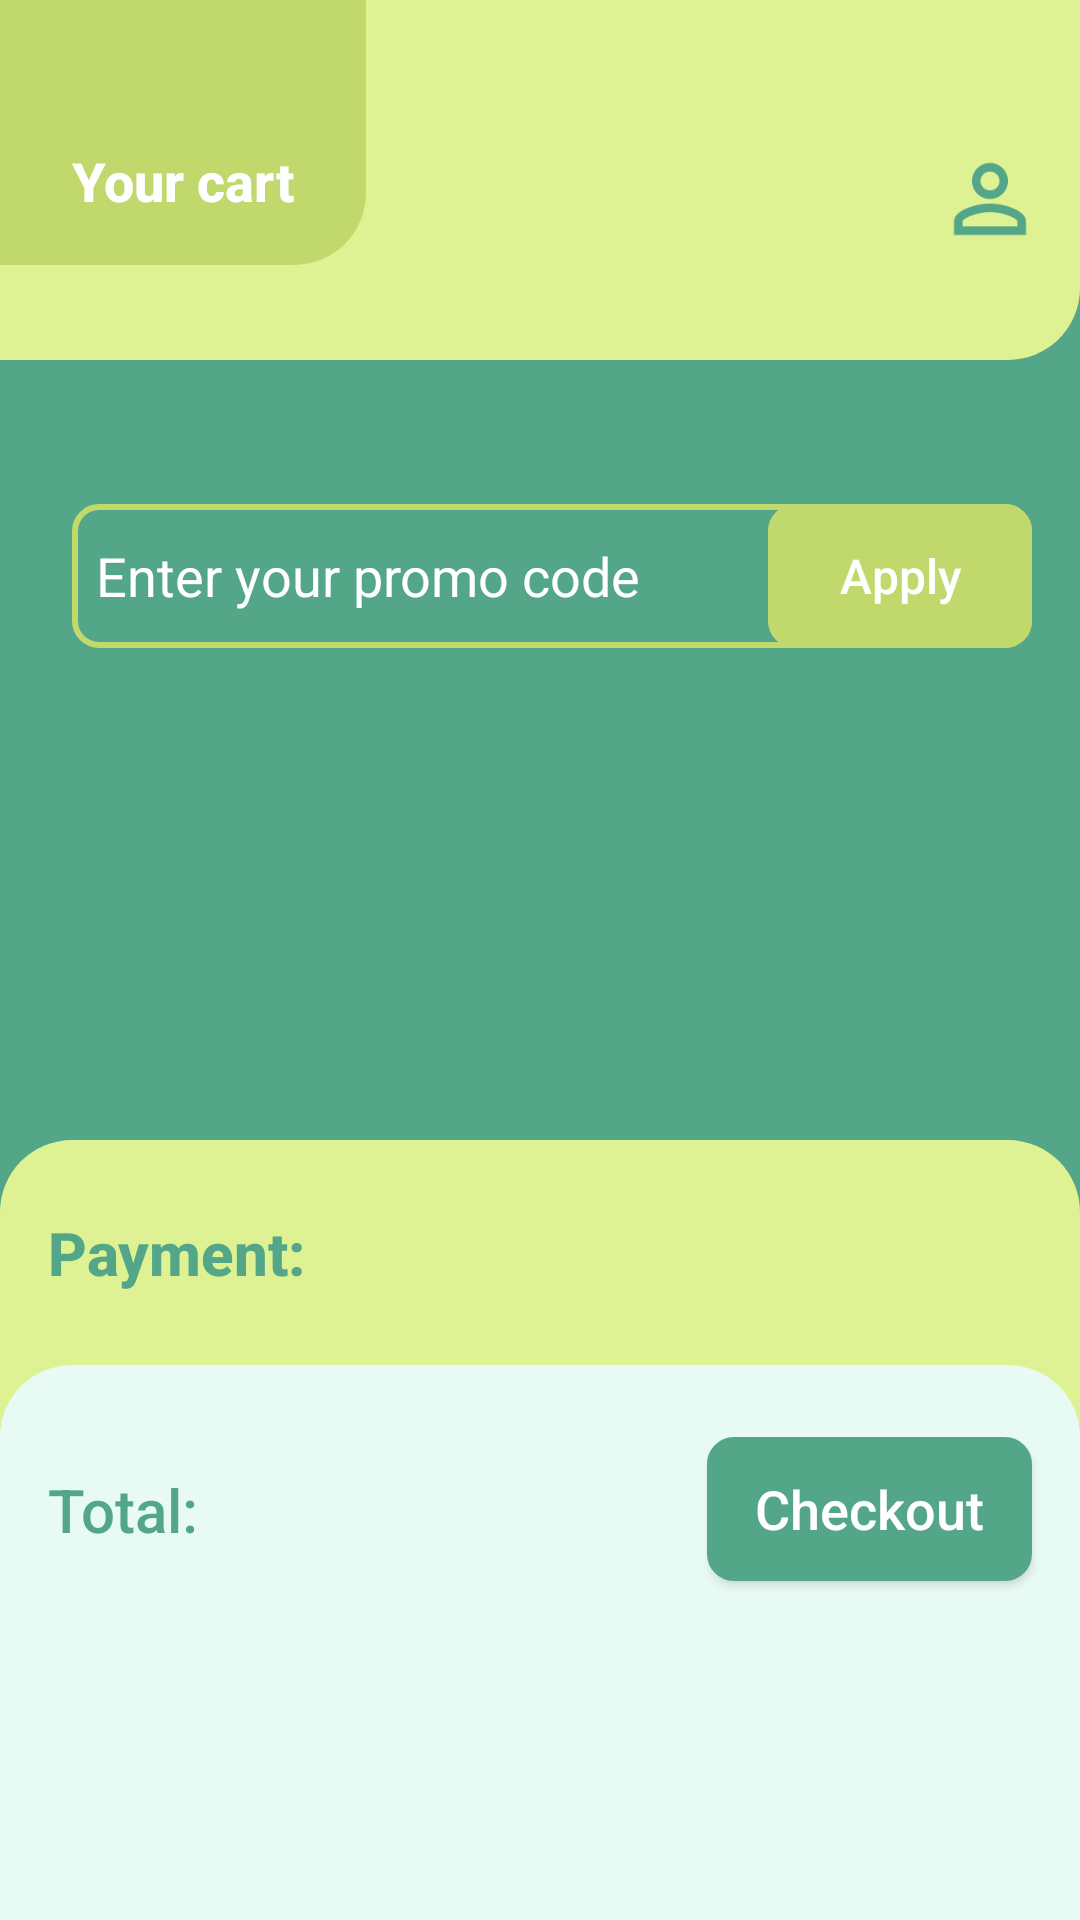

This screen was rendered from an Android layout file. Write that file and the resources it references.
<!-- AndroidManifest.xml: application theme Theme.SmoothieShopApp -->
<!-- res/layout/fragment_cart.xml -->
<?xml version="1.0" encoding="utf-8"?>
<layout xmlns:android="http://schemas.android.com/apk/res/android"
    xmlns:app="http://schemas.android.com/apk/res-auto"
    xmlns:tools="http://schemas.android.com/tools">

    <data>

    </data>

    <androidx.constraintlayout.widget.ConstraintLayout
        android:layout_width="match_parent"
        android:layout_height="match_parent"
        android:background="@color/green_1">

        <androidx.constraintlayout.widget.ConstraintLayout
            android:id="@+id/toolbar"
            android:layout_width="0dp"
            android:layout_height="wrap_content"
            android:outlineProvider="none"
            android:translationZ="1dp"
            app:layout_constraintEnd_toEndOf="parent"
            app:layout_constraintStart_toStartOf="parent"
            app:layout_constraintTop_toTopOf="parent">

            <View
                android:layout_width="0dp"
                android:layout_height="0dp"
                android:background="@color/green_3"
                app:layout_constraintBottom_toBottomOf="@id/fragmentTitle"
                app:layout_constraintEnd_toEndOf="parent"
                app:layout_constraintStart_toStartOf="parent"
                app:layout_constraintTop_toTopOf="parent" />

            <TextView
                android:id="@+id/fragmentTitle"
                style="@style/TitleFragment"
                android:layout_width="wrap_content"
                android:layout_height="wrap_content"
                android:background="@drawable/shape_1"
                android:paddingHorizontal="24dp"
                android:paddingTop="48dp"
                android:paddingBottom="@dimen/margin_default"
                android:text="@string/cartFragmentTitle"
                android:textSize="18sp"
                app:layout_constraintStart_toStartOf="parent"
                app:layout_constraintTop_toTopOf="parent" />

            <ImageView
                android:id="@+id/openNavView"
                android:layout_width="wrap_content"
                android:layout_height="wrap_content"
                android:contentDescription="Open menu"
                android:paddingStart="8dp"
                android:paddingEnd="16dp"
                android:paddingBottom="8dp"
                android:scaleX="1.5"
                android:scaleY="1.5"
                android:src="@drawable/ic_baseline_person_outline_24"
                app:layout_constraintBottom_toBottomOf="parent"
                app:layout_constraintEnd_toEndOf="parent" />
        </androidx.constraintlayout.widget.ConstraintLayout>


        <ScrollView
            android:id="@+id/scrollView"
            android:layout_width="0dp"
            android:layout_height="0dp"
            android:layout_marginBottom="@dimen/margin_between_parts"
            app:layout_constraintBottom_toTopOf="@id/shape2"
            app:layout_constraintEnd_toEndOf="parent"
            app:layout_constraintStart_toStartOf="parent"
            app:layout_constraintTop_toTopOf="parent">

            <androidx.constraintlayout.widget.ConstraintLayout
                android:layout_width="match_parent"
                android:layout_height="wrap_content">

                <View
                    android:id="@+id/shape1"
                    android:layout_width="match_parent"
                    android:layout_height="120dp"
                    android:background="@drawable/bg_toolbar"
                    app:layout_constraintEnd_toEndOf="parent"
                    app:layout_constraintStart_toStartOf="parent"
                    app:layout_constraintTop_toTopOf="parent" />


                <androidx.recyclerview.widget.RecyclerView
                    android:id="@+id/smoothieRecyclerView"
                    android:layout_width="0dp"
                    android:layout_height="wrap_content"
                    android:layout_marginHorizontal="@dimen/margin_default"
                    android:layout_marginTop="@dimen/margin_between_parts"
                    android:orientation="vertical"
                    app:layoutManager="androidx.recyclerview.widget.LinearLayoutManager"
                    app:layout_constraintEnd_toEndOf="parent"
                    app:layout_constraintStart_toStartOf="parent"
                    app:layout_constraintTop_toBottomOf="@id/shape1"
                    tools:itemCount="2"
                    tools:listitem="@layout/smoothie_pay_item_list" />

                <ImageView
                    android:id="@+id/promoIcon"
                    android:layout_width="wrap_content"
                    android:layout_height="0dp"
                    android:layout_marginStart="@dimen/margin_default"
                    android:importantForAccessibility="no"
                    android:scaleX="1.2"
                    android:scaleY="1.2"
                    android:src="@drawable/ic_baseline_card_giftcard_24"
                    app:layout_constraintBottom_toBottomOf="@id/entryPromoCodeLayout"
                    app:layout_constraintStart_toStartOf="parent"
                    app:layout_constraintTop_toTopOf="@id/entryPromoCodeLayout"
                    app:tint="@color/white" />

                <androidx.constraintlayout.widget.ConstraintLayout
                    android:id="@+id/entryPromoCodeLayout"
                    android:layout_width="0dp"
                    android:layout_height="wrap_content"
                    android:layout_marginStart="@dimen/margin_between_elements"
                    android:layout_marginTop="@dimen/margin_between_parts"
                    android:layout_marginEnd="@dimen/margin_default"
                    android:background="@drawable/shape_5"
                    app:layout_constraintEnd_toEndOf="parent"
                    app:layout_constraintStart_toEndOf="@id/promoIcon"
                    app:layout_constraintTop_toBottomOf="@id/smoothieRecyclerView">

                    <EditText
                        android:id="@+id/promoCode"
                        android:layout_width="0dp"
                        android:layout_height="0dp"
                        android:autofillHints="promoCode"
                        android:background="@null"
                        android:hint="@string/txtPromoCodeHint"
                        android:inputType="text"
                        android:paddingHorizontal="8dp"
                        android:textColorHint="@color/white"
                        app:layout_constraintBottom_toBottomOf="parent"
                        app:layout_constraintEnd_toStartOf="@id/btnApply"
                        app:layout_constraintStart_toStartOf="parent"
                        app:layout_constraintTop_toTopOf="parent" />

                    <androidx.appcompat.widget.AppCompatButton
                        android:id="@+id/btnApply"
                        android:layout_width="wrap_content"
                        android:layout_height="match_parent"
                        android:background="@drawable/shape_5"
                        android:backgroundTint="@color/green_2"
                        android:text="@string/btnApplyText"
                        android:textAllCaps="false"
                        android:textColor="@color/white"
                        android:textSize="16sp"
                        app:layout_constraintBottom_toBottomOf="parent"
                        app:layout_constraintEnd_toEndOf="parent"
                        app:layout_constraintTop_toTopOf="parent" />
                </androidx.constraintlayout.widget.ConstraintLayout>
            </androidx.constraintlayout.widget.ConstraintLayout>
        </ScrollView>

        <View
            android:id="@+id/shape2"
            android:layout_width="0dp"
            android:layout_height="260dp"
            android:background="@drawable/shape_3"
            android:backgroundTint="@color/green_3"
            app:layout_constraintBottom_toBottomOf="parent"
            app:layout_constraintEnd_toEndOf="parent"
            app:layout_constraintStart_toStartOf="parent" />

        <TextView
            android:id="@+id/paymentTitle"
            style="@style/TextViewTitle"
            android:layout_width="wrap_content"
            android:layout_height="wrap_content"
            android:layout_marginStart="@dimen/margin_default"
            android:layout_marginTop="@dimen/margin_between_parts"
            android:text="@string/paymentTitle"
            android:textSize="20sp"
            app:layout_constraintStart_toStartOf="parent"
            app:layout_constraintTop_toTopOf="@id/shape2" />

        <TextView
            android:id="@+id/paymentMethod"
            style="@style/TextViewTitle"
            android:layout_width="wrap_content"
            android:layout_height="wrap_content"
            android:textStyle="normal"
            android:layout_marginEnd="@dimen/margin_default"
            app:layout_constraintEnd_toEndOf="parent"
            app:layout_constraintTop_toTopOf="@id/paymentTitle"
            app:layout_constraintBottom_toBottomOf="@id/paymentTitle"/>

        <View
            android:id="@+id/shape3"
            android:layout_width="0dp"
            android:layout_height="0dp"
            android:layout_marginTop="@dimen/margin_between_parts"
            android:background="@drawable/shape_3"
            app:layout_constraintBottom_toBottomOf="parent"
            app:layout_constraintEnd_toEndOf="parent"
            app:layout_constraintStart_toStartOf="parent"
            app:layout_constraintTop_toBottomOf="@id/paymentTitle" />

        <TextView
            android:id="@+id/totalTitle"
            style="@style/TextViewTitle"
            android:layout_width="wrap_content"
            android:layout_height="wrap_content"
            android:layout_marginStart="@dimen/margin_default"
            android:text="@string/totalTitle"
            android:textSize="20sp"
            android:textStyle="normal"
            app:layout_constraintBottom_toBottomOf="@id/btnCheckout"
            app:layout_constraintStart_toStartOf="parent"
            app:layout_constraintTop_toTopOf="@id/btnCheckout" />

        <TextView
            android:id="@+id/totalPrice"
            style="@style/TextViewTitle"
            android:layout_width="wrap_content"
            android:layout_height="wrap_content"
            android:layout_marginStart="@dimen/margin_between_elements"
            android:textSize="24sp"
            app:layout_constraintBottom_toBottomOf="@id/btnCheckout"
            app:layout_constraintStart_toEndOf="@+id/totalTitle"
            app:layout_constraintTop_toTopOf="@id/btnCheckout"
            tools:text="$" />

        <androidx.appcompat.widget.AppCompatButton
            android:id="@+id/btnCheckout"
            android:layout_width="wrap_content"
            android:layout_height="wrap_content"
            android:layout_marginTop="@dimen/margin_between_parts"
            android:layout_marginEnd="@dimen/margin_default"
            android:background="@drawable/shape_6"
            android:paddingHorizontal="16dp"
            android:text="@string/btnCheckoutText"
            android:textAllCaps="false"
            android:textColor="@color/white"
            android:textSize="18sp"
            app:layout_constraintEnd_toEndOf="parent"
            app:layout_constraintTop_toTopOf="@id/shape3" />
    </androidx.constraintlayout.widget.ConstraintLayout>
</layout>
<!-- res/layout/smoothie_pay_item_list.xml (included above) -->
<?xml version="1.0" encoding="utf-8"?>
<layout xmlns:android="http://schemas.android.com/apk/res/android"
    xmlns:app="http://schemas.android.com/apk/res-auto"
    xmlns:tools="http://schemas.android.com/tools">

    <data>

    </data>

    <androidx.constraintlayout.widget.ConstraintLayout
        android:layout_width="match_parent"
        android:layout_height="wrap_content"
        android:layout_marginBottom="@dimen/margin_between_elements"
        tools:background="@color/green_1">

        <FrameLayout
            android:id="@id/imageLayout"
            android:layout_width="100dp"
            android:layout_height="100dp"
            android:background="@drawable/shape_7"
            app:layout_constraintStart_toStartOf="parent"
            app:layout_constraintTop_toTopOf="parent">

            <androidx.constraintlayout.utils.widget.ImageFilterView
                android:id="@+id/image"
                android:layout_width="match_parent"
                android:layout_height="match_parent"
                android:padding="2dp"
                android:scaleType="centerCrop"
                app:roundPercent="0.25"
                tools:src="@tools:sample/avatars" />
        </FrameLayout>

        <TextView
            android:id="@+id/name"
            android:layout_width="0dp"
            android:layout_height="wrap_content"
            android:layout_marginHorizontal="@dimen/margin_between_elements"
            android:layout_marginTop="@dimen/margin_default"
            android:textColor="@color/white"
            android:textSize="18sp"
            app:layout_constraintEnd_toStartOf="@id/btnReduce"
            app:layout_constraintStart_toEndOf="@id/imageLayout"
            app:layout_constraintTop_toTopOf="@id/imageLayout"
            tools:text="Smoothie Green Power" />

        <TextView
            android:id="@+id/price"
            android:layout_width="wrap_content"
            android:layout_height="wrap_content"
            android:layout_marginHorizontal="@dimen/margin_between_elements"
            android:layout_marginTop="@dimen/margin_between_elements"
            android:textColor="@color/white"
            android:textSize="20sp"
            android:textStyle="bold"
            app:layout_constraintStart_toEndOf="@id/imageLayout"
            app:layout_constraintTop_toBottomOf="@id/name"
            tools:text="$" />

        <ImageView
            android:id="@+id/btnRemove"
            android:layout_width="wrap_content"
            android:layout_height="wrap_content"
            android:layout_marginTop="@dimen/margin_default"
            android:background="@drawable/shape_7"
            android:contentDescription="Button remove product out your cart"
            android:padding="4dp"
            android:src="@drawable/outline_delete_forever_24"
            app:layout_constraintEnd_toEndOf="parent"
            app:layout_constraintTop_toTopOf="parent"
            app:tint="@color/white" />

        <androidx.appcompat.widget.AppCompatButton
            android:id="@+id/btnIncrease"
            android:layout_width="30dp"
            android:layout_height="30dp"
            android:layout_marginTop="@dimen/margin_between_elements"
            android:background="@drawable/shape_7"
            android:backgroundTint="@color/white"
            android:padding="0dp"
            android:text="@string/btnUpText"
            android:textColor="@color/green_1"
            android:textSize="20sp"
            android:textStyle="bold"
            app:layout_constraintEnd_toEndOf="parent"
            app:layout_constraintTop_toBottomOf="@id/btnRemove" />

        <TextView
            android:id="@+id/quantity"
            android:layout_width="wrap_content"
            android:layout_height="wrap_content"
            android:layout_marginEnd="@dimen/margin_between_elements"
            android:text="@string/defaultStartQuantity"
            android:textColor="@color/white"
            android:textSize="18sp"
            app:layout_constraintBottom_toBottomOf="@id/btnIncrease"
            app:layout_constraintEnd_toStartOf="@id/btnIncrease"
            app:layout_constraintTop_toTopOf="@id/btnIncrease" />

        <androidx.appcompat.widget.AppCompatButton
            android:id="@+id/btnReduce"
            android:layout_width="30dp"
            android:layout_height="30dp"
            android:layout_marginEnd="@dimen/margin_between_elements"
            android:background="@drawable/shape_7"
            android:backgroundTint="@color/white"
            android:padding="0dp"
            android:text="@string/btnDownText"
            android:textColor="@color/green_1"
            android:textScaleX="1.5"
            android:textSize="20sp"
            android:textStyle="bold"
            app:layout_constraintBottom_toBottomOf="@id/btnIncrease"
            app:layout_constraintEnd_toStartOf="@id/quantity"
            app:layout_constraintTop_toTopOf="@id/btnIncrease" />

    </androidx.constraintlayout.widget.ConstraintLayout>
</layout>
<!-- resources referenced by this layout -->
<resources>
  <color name="green_1">#53a687</color>
  <color name="green_2">#c1d96c</color>
  <color name="green_3">#def294</color>
  <color name="white">#FFFFFFFF</color>
  <dimen name="margin_between_elements">8dp</dimen>
  <dimen name="margin_between_parts">24dp</dimen>
  <dimen name="margin_default">16dp</dimen>
  <!-- drawable bg_toolbar (drawable) -->
  <?xml version="1.0" encoding="utf-8"?>
  <shape xmlns:android="http://schemas.android.com/apk/res/android"
      android:shape="rectangle" android:tint="@color/green_3">
      <corners android:bottomRightRadius="24dp"/>
  </shape>
  <!-- drawable shape_1 (drawable) -->
  <?xml version="1.0" encoding="utf-8"?>
  <shape xmlns:android="http://schemas.android.com/apk/res/android"
      android:shape="rectangle" android:tint="@color/green_2">
      <corners android:bottomRightRadius="24dp"/>
  </shape>
  <!-- drawable shape_3 (drawable) -->
  <?xml version="1.0" encoding="utf-8"?>
  <shape xmlns:android="http://schemas.android.com/apk/res/android"
      android:shape="rectangle"
      android:tint="@color/blue_0">
  
      <corners android:topLeftRadius="24dp"
          android:topRightRadius="24dp"/>
  
  </shape>
  <!-- drawable shape_5 (drawable) -->
  <?xml version="1.0" encoding="utf-8"?>
  <shape xmlns:android="http://schemas.android.com/apk/res/android"
      android:shape="rectangle">
      <corners android:topLeftRadius="8dp"
          android:topRightRadius="8dp"
          android:bottomLeftRadius="8dp"
          android:bottomRightRadius="8dp"/>
  
      <stroke android:color="@color/green_2"
          android:width="2dp" />
  
  
  </shape>
  <!-- drawable shape_6 (drawable) -->
  <?xml version="1.0" encoding="utf-8"?>
  <shape xmlns:android="http://schemas.android.com/apk/res/android"
      android:shape="rectangle">
      <corners android:topLeftRadius="8dp"
          android:topRightRadius="8dp"
          android:bottomLeftRadius="8dp"
          android:bottomRightRadius="8dp"/>
  
      <stroke android:color="@color/green_1"
          android:width="2dp" />
  
      <solid android:color="@color/green_1"/>
  </shape>
  <!-- drawable shape_7 (drawable) -->
  <?xml version="1.0" encoding="utf-8"?>
  <shape xmlns:android="http://schemas.android.com/apk/res/android"
      android:shape="rectangle">
      <corners android:topLeftRadius="8dp"
          android:topRightRadius="8dp"
          android:bottomLeftRadius="8dp"
          android:bottomRightRadius="8dp"/>
  
      <stroke android:color="@color/white"
          android:width="2dp" />
  </shape>
  <string name="btnApplyText">Apply</string>
  <string name="btnCheckoutText">Checkout</string>
  <string name="btnDownText">-</string>
  <string name="btnUpText">+</string>
  <string name="cartFragmentTitle">Your cart</string>
  <string name="defaultStartQuantity">1</string>
  <string name="paymentTitle">Payment:</string>
  <string name="totalTitle">Total:</string>
  <string name="txtPromoCodeHint">Enter your promo code</string>
  <style name="TextViewTitle">
          <item name="android:textColor">@color/green_1</item>
          <item name="android:textStyle">bold</item>
          <item name="android:textSize">18sp</item>
          <item name="android:textAppearance">@style/TextAppearance.AppCompat.Widget.ActionBar.Title</item>
          <item name="android:layout_marginStart">@dimen/margin_between_elements</item>
      </style>
  <style name="TitleFragment">
          <item name="android:textColor">@color/white</item>
          <item name="android:textStyle">bold</item>
          <item name="android:textSize">24sp</item>
          <item name="android:textAppearance">@style/TextAppearance.AppCompat.Widget.ActionBar.Title</item>
          <item name="android:paddingTop">36dp</item>
          <item name="android:paddingBottom">8dp</item>
          <item name="android:paddingHorizontal">16dp</item>
      </style>
  <style name="Theme.SmoothieShopApp" parent="Base.Theme.SmoothieShopApp" />
  <color name="blue_0">#e8faf4</color>
  <style name="Base.Theme.SmoothieShopApp" parent="Theme.Material3.DayNight.NoActionBar">
          
          
      </style>
</resources>
